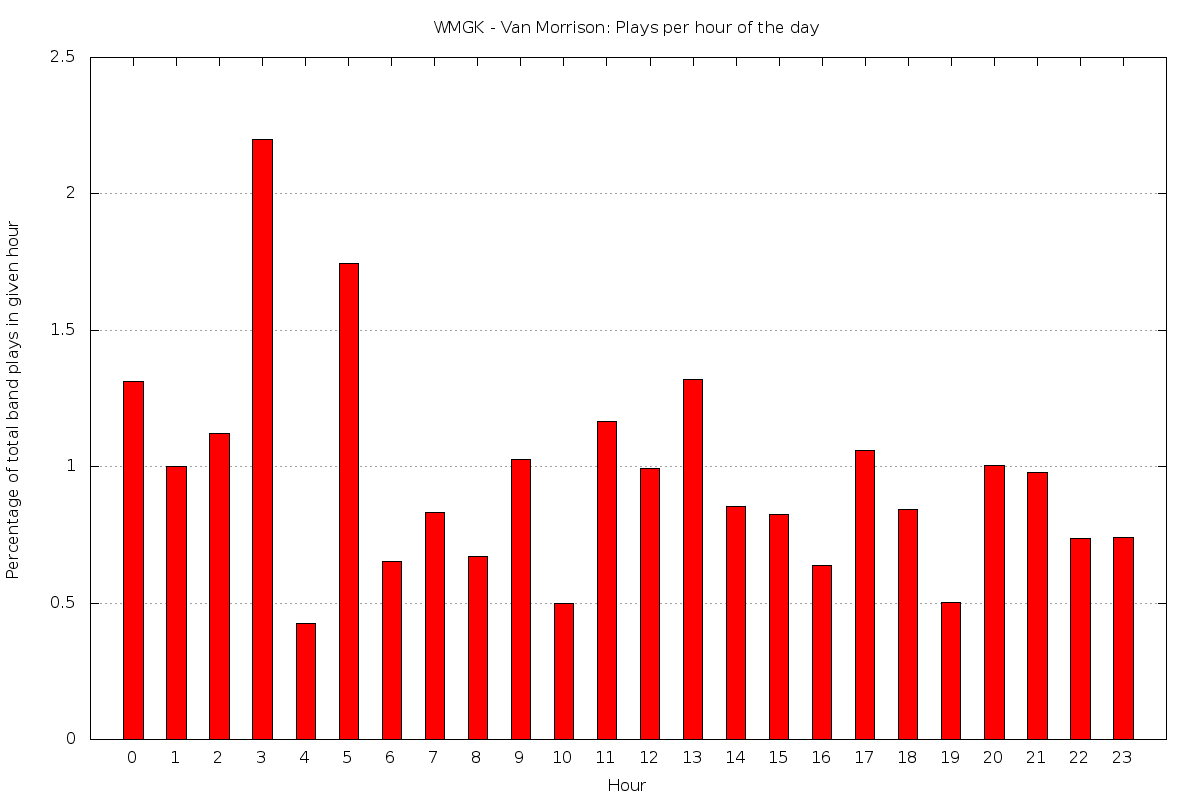

Values plotted in this chart, from the file beside it:
0	1.31195335276968
1	1
2	1.12
3	2.201
4	0.4267
5	1.746
6	0.6536
7	0.8333
8	0.6696
9	1.027
10	0.4975
11	1.165
12	0.9917
13	1.32
14	0.8547
15	0.8237
16	0.638
17	1.059
18	0.8446
19	0.5008
20	1.003
21	0.9788
22	0.7366
23	0.7394
